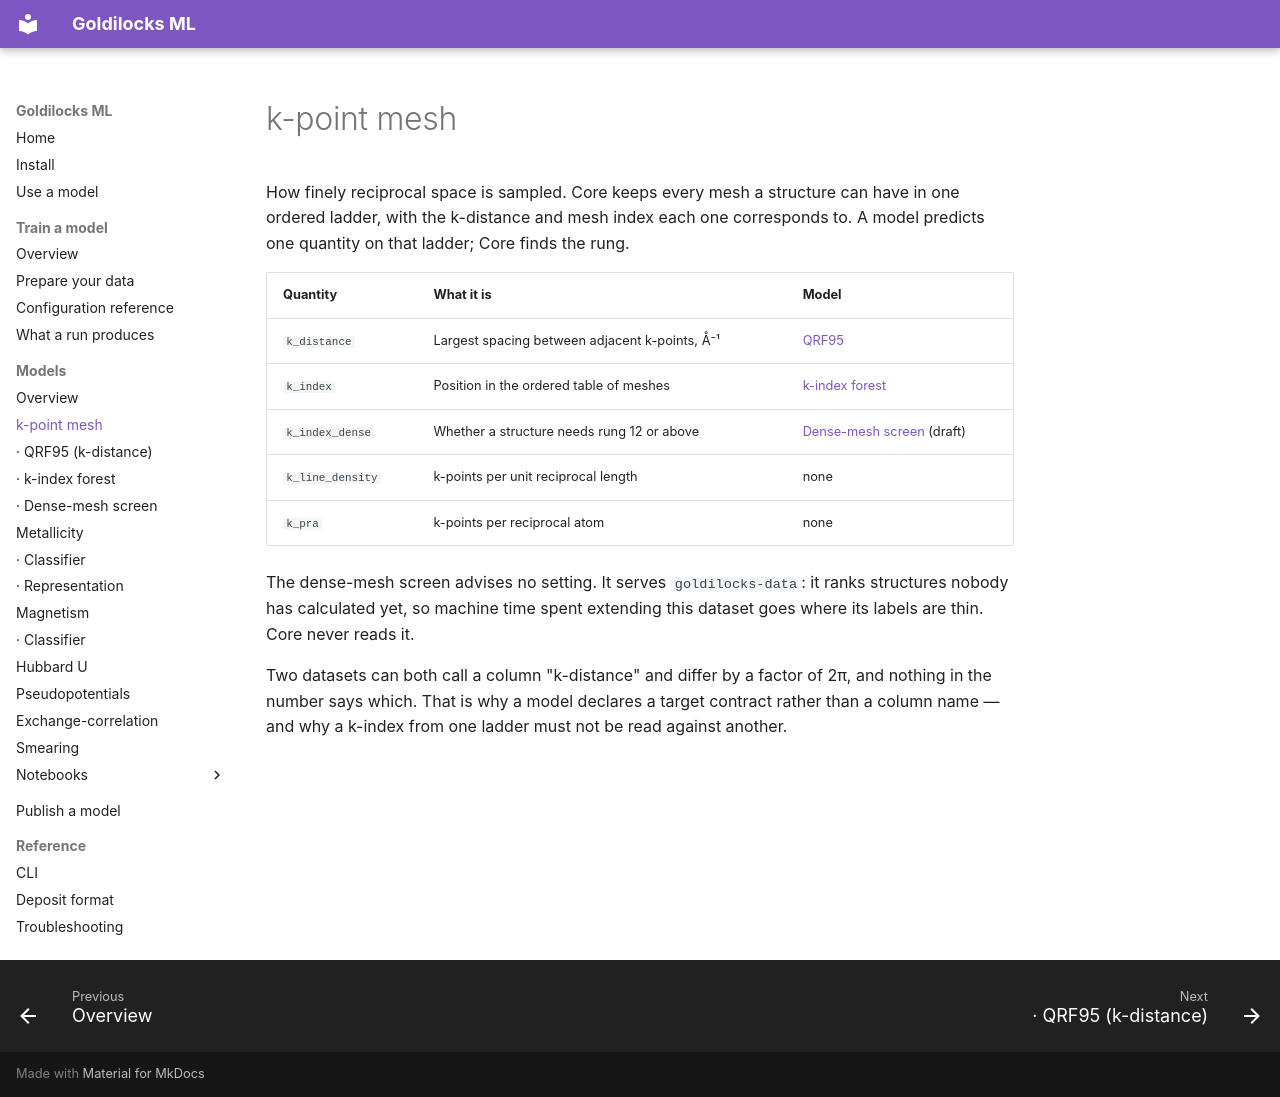

repository: stfc/goldilocks-ml · page: training/models/k_points/index.html · generator: mkdocs

# k-point mesh

How finely reciprocal space is sampled. Core keeps every mesh a structure can
have in one ordered ladder, with the k-distance and mesh index each one
corresponds to. A model predicts one quantity on that ladder; Core finds the
rung.

| Quantity | What it is | Model |
| --- | --- | --- |
| `k_distance` | Largest spacing between adjacent k-points, Å⁻¹ | [QRF95](k_distance-qrf.md) |
| `k_index` | Position in the ordered table of meshes | [k-index forest](k_index-qrf.md) |
| `k_index_dense` | Whether a structure needs rung 12 or above | [Dense-mesh screen](k_index_dense-screen.md) (draft) |
| `k_line_density` | k-points per unit reciprocal length | none |
| `k_pra` | k-points per reciprocal atom | none |

The dense-mesh screen advises no setting. It serves `goldilocks-data`: it
ranks structures nobody has calculated yet, so machine time spent extending
this dataset goes where its labels are thin. Core never reads it.

Two datasets can both call a column "k-distance" and differ by a factor of 2π,
and nothing in the number says which. That is why a model declares a target
contract rather than a column name — and why a k-index from one ladder must not
be read against another.
